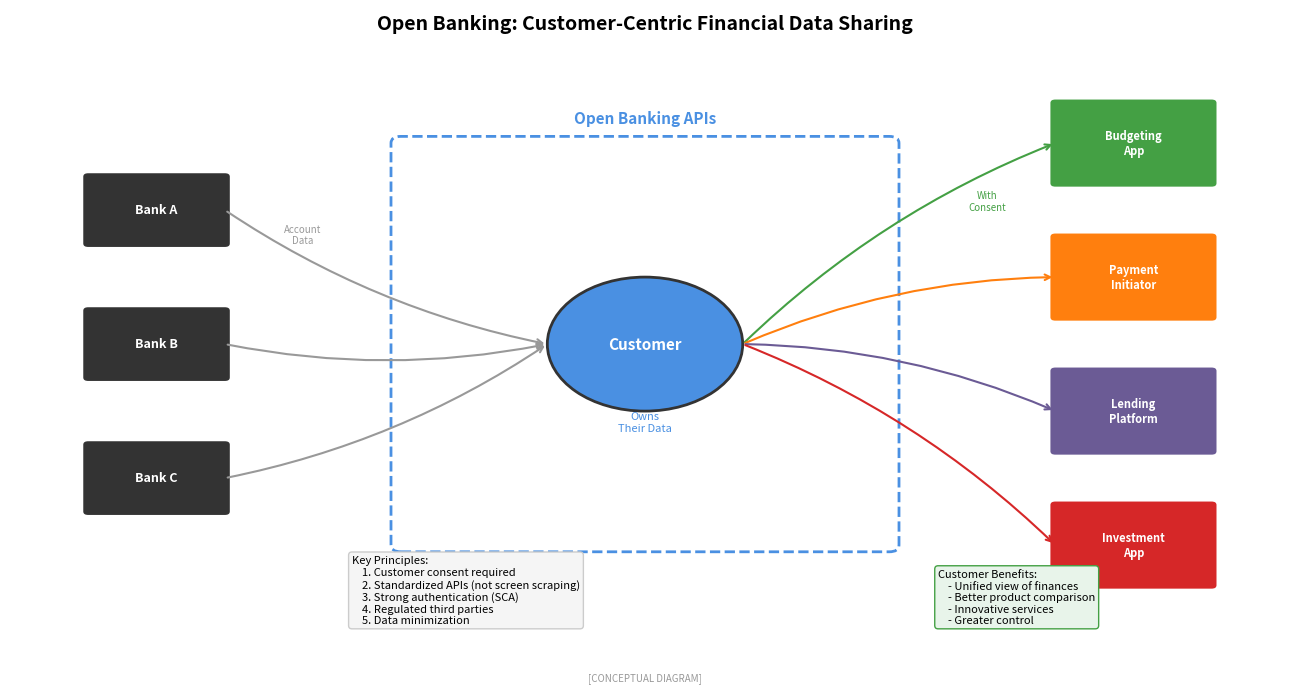

This figure's Python source: (Note: this script raises an exception after producing the figure.)
"""
Open Banking Concept Overview
Illustrates the fundamental concept of open banking and data sharing

Output: open_banking_concept.pdf
Module: module_01_fintech
Lesson: 5 - Open Banking
"""

from pathlib import Path
import matplotlib.pyplot as plt
import matplotlib.patches as mpatches
import numpy as np

CHART_METADATA = {
    'title': 'Open Banking Concept',
    'module': 'module_01_fintech',
    'lesson': 5,
    'url': 'https://github.com/Digital-AI-Finance/digital-finance/tree/main/module_01_fintech/figures/open_banking_concept'
}

plt.rcParams.update({
    'font.size': 10,
    'axes.labelsize': 10,
})

def create_chart():
    """Create open banking concept diagram"""
    fig, ax = plt.subplots(figsize=(13, 7))
    ax.set_xlim(0, 13)
    ax.set_ylim(0, 10)
    ax.axis('off')

    # Customer at center
    customer_circle = mpatches.Circle((6.5, 5), 1, facecolor='#4A90E2',
                                       edgecolor='#333333', lw=2)
    ax.add_patch(customer_circle)
    ax.text(6.5, 5, 'Customer', ha='center', va='center', fontsize=11,
           fontweight='bold', color='white')
    ax.text(6.5, 4, 'Owns\nTheir Data', ha='center', va='top', fontsize=8,
           color='#4A90E2')

    # Traditional banks (left)
    banks = [
        ('Bank A', 1.5, 7),
        ('Bank B', 1.5, 5),
        ('Bank C', 1.5, 3),
    ]

    for name, x, y in banks:
        rect = mpatches.FancyBboxPatch((x-0.7, y-0.5), 1.4, 1,
                                        boxstyle='round,pad=0.05',
                                        facecolor='#333333', edgecolor='none')
        ax.add_patch(rect)
        ax.text(x, y, name, ha='center', va='center', fontsize=9,
               fontweight='bold', color='white')

    # Third-party providers (right)
    tpps = [
        ('Budgeting\nApp', 11.5, 8, '#44A044'),
        ('Payment\nInitiator', 11.5, 6, '#FF7F0E'),
        ('Lending\nPlatform', 11.5, 4, '#6B5B95'),
        ('Investment\nApp', 11.5, 2, '#D62728'),
    ]

    for name, x, y, color in tpps:
        rect = mpatches.FancyBboxPatch((x-0.8, y-0.6), 1.6, 1.2,
                                        boxstyle='round,pad=0.05',
                                        facecolor=color, edgecolor='none')
        ax.add_patch(rect)
        ax.text(x, y, name, ha='center', va='center', fontsize=8,
               fontweight='bold', color='white')

    # API layer in middle
    api_box = mpatches.FancyBboxPatch((4, 2), 5, 6,
                                       boxstyle='round,pad=0.1',
                                       facecolor='none', edgecolor='#4A90E2',
                                       lw=2, linestyle='--')
    ax.add_patch(api_box)
    ax.text(6.5, 8.3, 'Open Banking APIs', ha='center', fontsize=11,
           fontweight='bold', color='#4A90E2')

    # Arrows from banks to customer (through API)
    for name, x, y in banks:
        ax.annotate('', xy=(5.5, 5), xytext=(x+0.7, y),
                   arrowprops=dict(arrowstyle='->', color='#999999', lw=1.5,
                                  connectionstyle='arc3,rad=0.1'))

    # Arrows from customer to TPPs (through API)
    for name, x, y, color in tpps:
        ax.annotate('', xy=(x-0.8, y), xytext=(7.5, 5),
                   arrowprops=dict(arrowstyle='->', color=color, lw=1.5,
                                  connectionstyle='arc3,rad=-0.1'))

    # Key concepts box
    concepts = """Key Principles:
    1. Customer consent required
    2. Standardized APIs (not screen scraping)
    3. Strong authentication (SCA)
    4. Regulated third parties
    5. Data minimization"""

    ax.text(3.5, 0.8, concepts, fontsize=8, va='bottom',
           bbox=dict(boxstyle='round', facecolor='#F5F5F5', edgecolor='#CCCCCC'))

    # Benefits box
    benefits = """Customer Benefits:
    - Unified view of finances
    - Better product comparison
    - Innovative services
    - Greater control"""

    ax.text(9.5, 0.8, benefits, fontsize=8, va='bottom',
           bbox=dict(boxstyle='round', facecolor='#E8F4EA', edgecolor='#44A044'))

    # Title
    ax.text(6.5, 9.7, 'Open Banking: Customer-Centric Financial Data Sharing',
           fontsize=14, fontweight='bold', ha='center')

    # Data flow labels
    ax.text(3, 6.5, 'Account\nData', fontsize=7, ha='center', color='#999999')
    ax.text(10, 7, 'With\nConsent', fontsize=7, ha='center', color='#44A044')

    # Source
    fig.text(0.5, 0.02, '[CONCEPTUAL DIAGRAM]',
            fontsize=7, ha='center', style='italic', color='#999999')

    plt.tight_layout()

    output_path = Path(__file__).parent / 'open_banking_concept.pdf'
    plt.savefig(output_path, format='pdf', dpi=300, bbox_inches='tight')
    plt.close()
    print(f"Chart saved to: {output_path}")
    return output_path

if __name__ == '__main__':
    create_chart()
